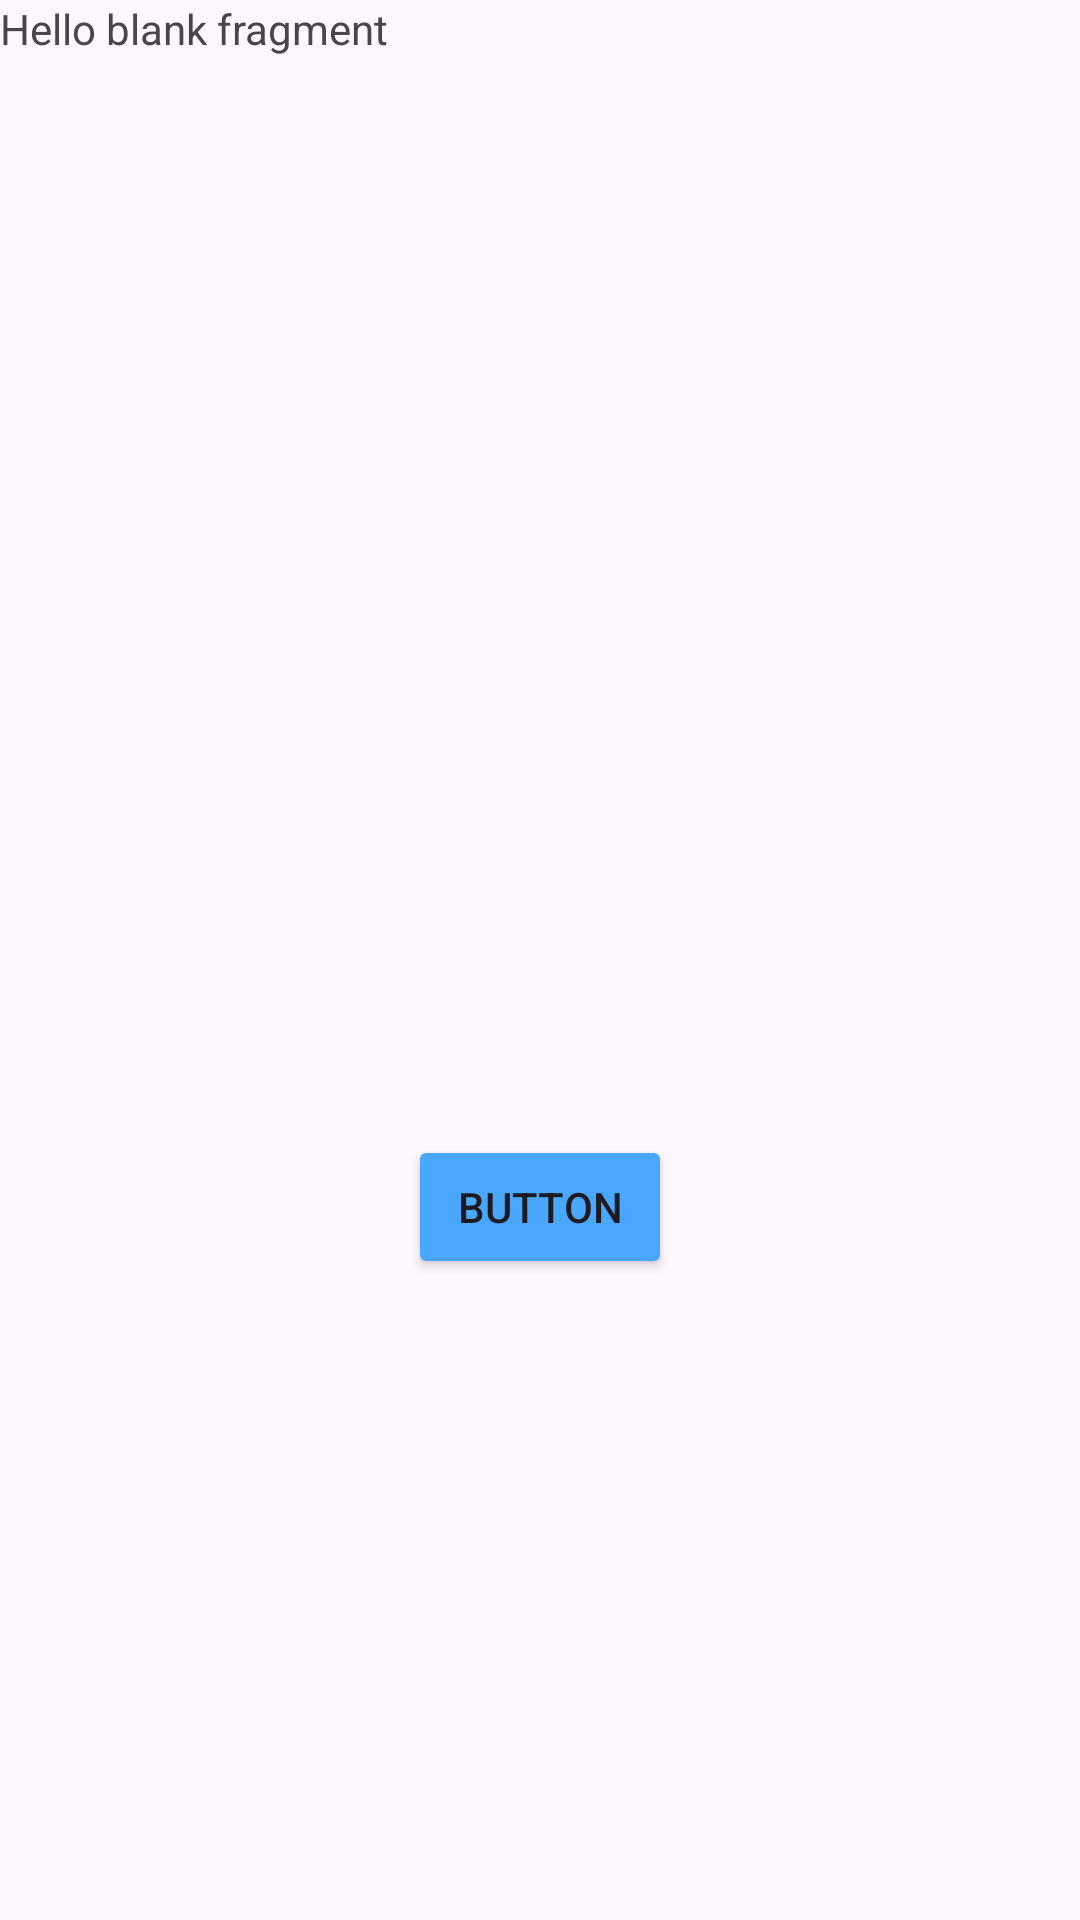

Android layout source for this screen:
<!-- AndroidManifest.xml: application theme Theme.Alarma20 -->
<!-- res/layout/fragment_alarma.xml -->
<?xml version="1.0" encoding="utf-8"?>
<FrameLayout xmlns:android="http://schemas.android.com/apk/res/android"
    xmlns:app="http://schemas.android.com/apk/res-auto"
    xmlns:tools="http://schemas.android.com/tools"
    android:layout_width="match_parent"
    android:layout_height="match_parent"
    tools:context=".AlarmaFragment">

    
    <TextView
        android:layout_width="match_parent"
        android:layout_height="match_parent"
        android:text="@string/hello_blank_fragment" />

    <androidx.constraintlayout.widget.ConstraintLayout
        android:layout_width="match_parent"
        android:layout_height="match_parent">


        <Button
            android:id="@+id/button"
            android:layout_width="wrap_content"
            android:layout_height="wrap_content"
            android:text="Button"
            app:layout_constraintBottom_toBottomOf="parent"
            app:layout_constraintEnd_toEndOf="parent"
            app:layout_constraintStart_toStartOf="parent"
            app:layout_constraintTop_toTopOf="parent"
            app:layout_constraintVertical_bias="0.639" />
    </androidx.constraintlayout.widget.ConstraintLayout>

</FrameLayout>
<!-- resources referenced by this layout -->
<resources>
  <string name="hello_blank_fragment">Hello blank fragment</string>
  <style name="Theme.Alarma20" parent="Base.Theme.Alarma20" />
  <style name="Base.Theme.Alarma20" parent="Theme.Material3.DayNight.NoActionBar">
          <item name="colorPrimary">@color/Primario</item>
          <item name="colorPrimaryVariant">@color/PrimarioC</item>
          <item name="colorSecondary">@color/Segudario</item>
          <item name="colorSecondaryVariant">@color/SegudarioC</item>
          <item name="colorError">@color/Error1</item>
          <item name="colorButtonNormal">@color/PrimarioB</item>
          <item name="colorOnPrimary">@color/white</item>
          <item name="colorBackgroundFloating">@color/BarraColor</item>
  
          
          
      </style>
  <color name="Primario">#1198E5</color>
  <color name="PrimarioC">#11E5BF</color>
  <color name="Segudario">#E55D11</color>
  <color name="SegudarioC">#FF8B4A</color>
  <color name="Error1">#BC0000</color>
  <color name="PrimarioB">#4AA7FF</color>
  <color name="white">#FFFFFFFF</color>
  <color name="BarraColor">#211F26</color>
</resources>
